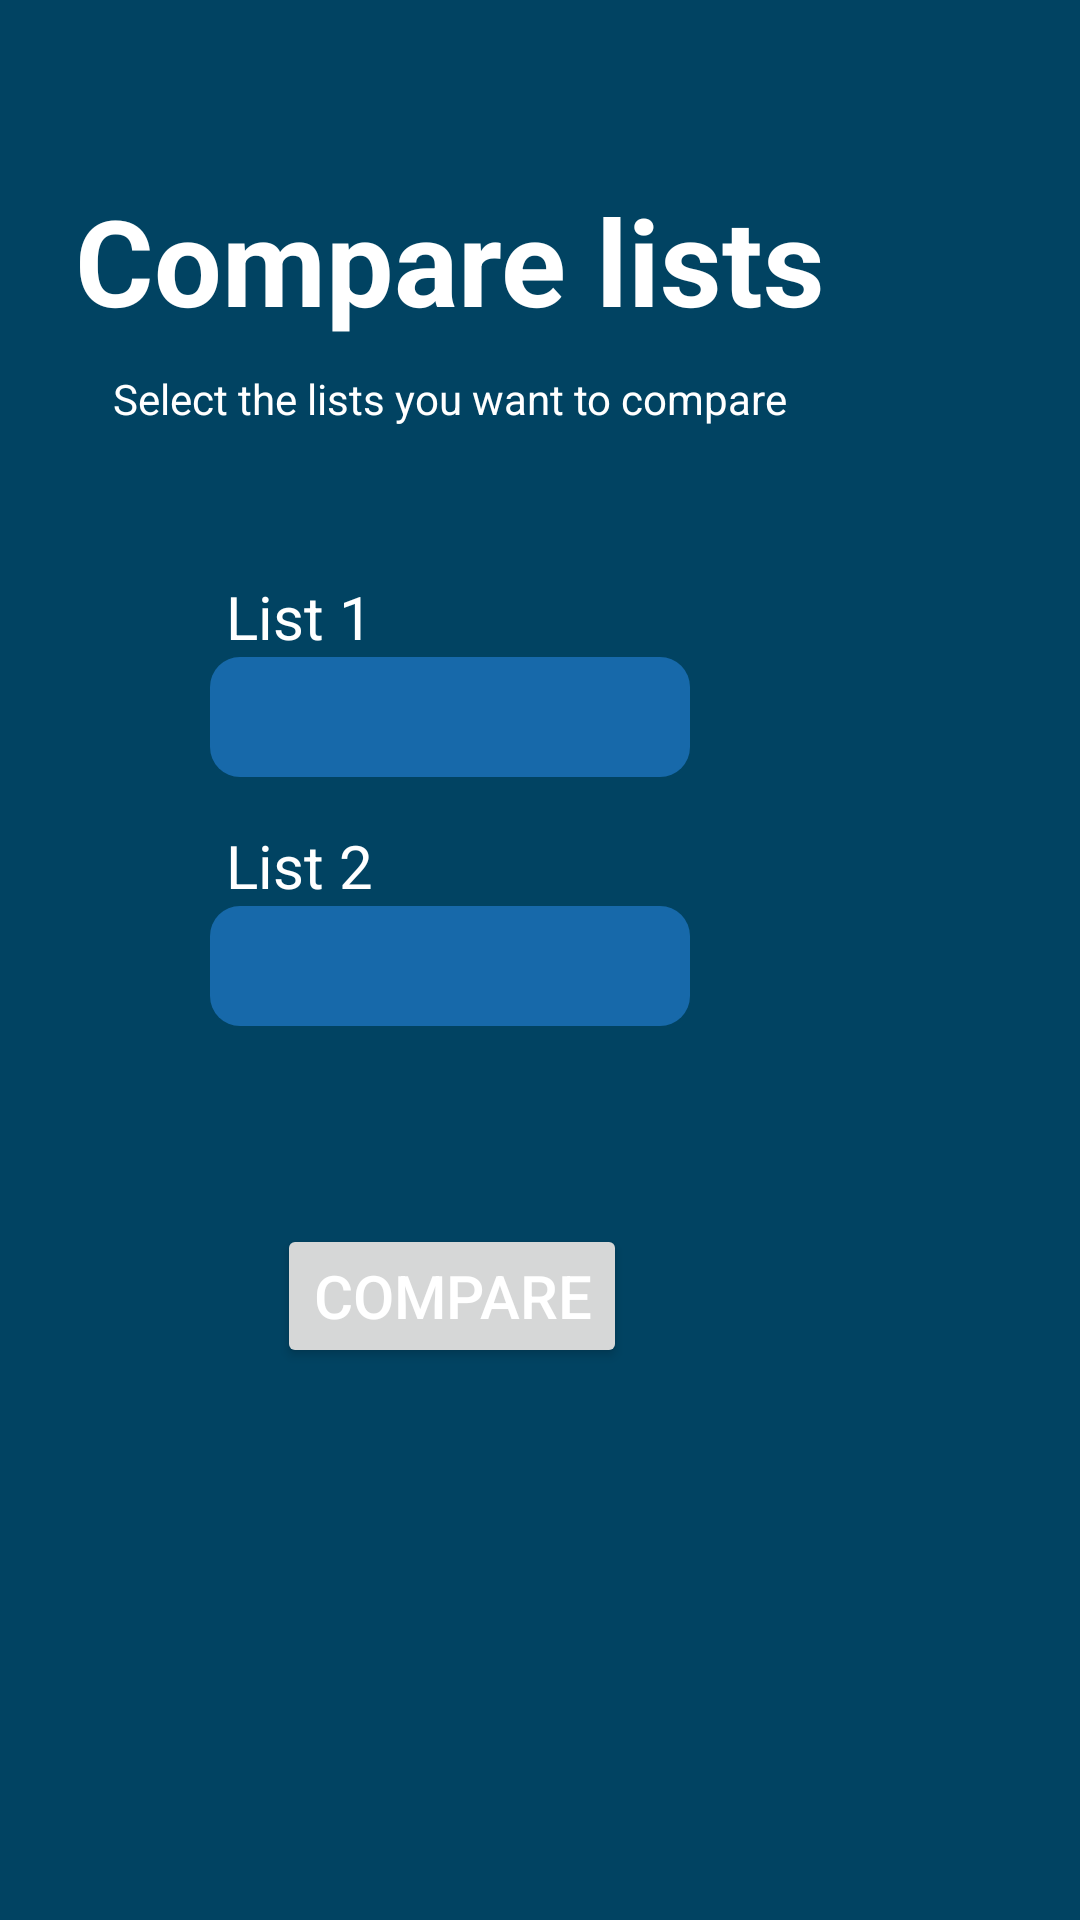

Produce the Android XML layout that renders to this screen, including the resource entries it uses.
<!-- AndroidManifest.xml: application theme Theme.NSQLProject -->
<!-- res/layout/fragment_compare_lists.xml -->
<?xml version="1.0" encoding="utf-8"?>
<FrameLayout xmlns:android="http://schemas.android.com/apk/res/android"
    xmlns:tools="http://schemas.android.com/tools"
    android:layout_width="match_parent"
    android:layout_height="match_parent"
    xmlns:app="http://schemas.android.com/apk/res-auto"
    tools:context=".ui.comparelists.CompareListsDialogFragment"
    android:background="#014362"
    >

    <androidx.constraintlayout.widget.ConstraintLayout
        android:layout_width="300dp"
        android:layout_height="600dp"
        android:orientation="vertical"
        android:gravity="center">

         <androidx.constraintlayout.widget.Guideline
            android:layout_width="wrap_content"
            android:layout_height="wrap_content"
            android:orientation="horizontal"
            android:id="@+id/guidelineTitle"
            app:layout_constraintTop_toTopOf="parent"
            app:layout_constraintGuide_percent="0.1"
            />

        <TextView
            android:id="@+id/tvCompareListTitle"
            android:layout_width="wrap_content"
            android:layout_height="wrap_content"
            android:text="Compare lists"
            app:layout_constraintTop_toBottomOf="@id/guidelineTitle"
            app:layout_constraintLeft_toLeftOf="parent"
            app:layout_constraintRight_toRightOf="parent"
            android:textSize="40sp"
            android:textColor="#ffffff"
            android:textStyle="bold"
            android:paddingBottom="10dp"
            />

        <TextView
            android:id="@+id/tvCompareListSubtitle"
            android:layout_width="wrap_content"
            android:layout_height="wrap_content"
            android:text="Select the lists you want to compare"
            android:textColor="@color/white"
            app:layout_constraintTop_toBottomOf="@+id/tvCompareListTitle"
            app:layout_constraintLeft_toLeftOf="parent"
            app:layout_constraintRight_toRightOf="parent"
            />

        <androidx.constraintlayout.widget.Guideline
            android:id="@+id/guidelineLists"
            android:layout_width="wrap_content"
            android:layout_height="wrap_content"
            android:orientation="horizontal"
            app:layout_constraintGuide_percent="0.32"
            app:layout_constraintTop_toBottomOf="@+id/tvCompareListSubtitle" />


        <TextView
            android:id="@+id/tvList1"
            android:layout_width="wrap_content"
            android:layout_height="wrap_content"
            android:text="List 1"
            android:textSize="20sp"
            android:textColor="@color/white"
            app:layout_constraintTop_toBottomOf="@+id/guidelineLists"
            app:layout_constraintLeft_toLeftOf="parent"
            app:layout_constraintRight_toRightOf="parent"
            app:layout_constraintHorizontal_bias="0.3"
            />
        <Spinner
            android:id="@+id/spLists1"
            android:layout_width="wrap_content"
            android:layout_height="40dp"
            android:minWidth="160dp"
            android:paddingStart="15dp"
            android:paddingEnd="15dp"
            android:outlineAmbientShadowColor="@color/white"
            app:layout_constraintTop_toBottomOf="@+id/tvList1"
            app:layout_constraintLeft_toLeftOf="parent"
            app:layout_constraintRight_toRightOf="parent"
            android:background="@drawable/select_list"
            />

        <TextView
            android:id="@+id/tvList2"
            android:layout_width="wrap_content"
            android:layout_height="wrap_content"
            android:text="List 2"
            android:textSize="20sp"
            android:textColor="@color/white"
            android:layout_marginTop="16dp"
            app:layout_constraintTop_toBottomOf="@+id/spLists1"
            app:layout_constraintLeft_toLeftOf="parent"
            app:layout_constraintRight_toRightOf="parent"
            app:layout_constraintHorizontal_bias="0.3"
            />
        <Spinner
            android:id="@+id/spLists2"
            android:layout_width="wrap_content"
            android:layout_height="40dp"
            android:minWidth="160dp"
            android:paddingStart="15dp"
            android:paddingEnd="15dp"
            android:outlineAmbientShadowColor="@color/white"
            app:layout_constraintTop_toBottomOf="@+id/tvList2"
            app:layout_constraintLeft_toLeftOf="parent"
            app:layout_constraintRight_toRightOf="parent"
            android:background="@drawable/select_list"
            />

        <androidx.constraintlayout.widget.Guideline
            android:id="@+id/guidelineFooter"
            android:layout_width="wrap_content"
            android:layout_height="wrap_content"
            android:orientation="horizontal"
            app:layout_constraintGuide_percent="0.68"
            app:layout_constraintTop_toTopOf="parent" />

        <Button
            android:id="@+id/btnCompareList"
            android:layout_width="wrap_content"
            android:layout_height="wrap_content"
            android:text="Compare"
            android:textColor="#ffffff"
            android:textSize="20sp"
            app:layout_constraintTop_toBottomOf="@id/guidelineFooter"
            app:layout_constraintLeft_toLeftOf="parent"
            app:layout_constraintRight_toRightOf="parent"
            app:layout_constraintHorizontal_bias="0.503" />
    </androidx.constraintlayout.widget.ConstraintLayout>

</FrameLayout>
<!-- resources referenced by this layout -->
<resources>
  <color name="white">#FFFFFFFF</color>
  <!-- drawable select_list (drawable) -->
  <?xml version="1.0" encoding="utf-8"?>
  <shape xmlns:android="http://schemas.android.com/apk/res/android">
      <solid
          android:color="#1769aa">
      </solid>
      <stroke
          android:width="0dp"
          android:color="#1769aa">
      </stroke>
      <corners
          android:topRightRadius="10dip"
          android:bottomRightRadius="10dip"
          android:topLeftRadius="10dip"
          android:bottomLeftRadius="10dip">
      </corners>
  </shape>
  <style name="Theme.NSQLProject" parent="Theme.MaterialComponents.DayNight.DarkActionBar">
          
          <item name="colorPrimary">@color/purple_500</item>
          <item name="colorPrimaryVariant">@color/purple_700</item>
          <item name="colorOnPrimary">@color/white</item>
          
          <item name="colorSecondary">@color/teal_200</item>
          <item name="colorSecondaryVariant">@color/teal_700</item>
          <item name="colorOnSecondary">@color/black</item>
          
          <item name="android:statusBarColor" tools:targetApi="l">?attr/colorPrimaryVariant</item>
          
  
          
          
      </style>
  <color name="purple_500">#FF6200EE</color>
  <color name="purple_700">#FF3700B3</color>
  <color name="teal_200">#FF03DAC5</color>
  <color name="teal_700">#FF018786</color>
  <color name="black">#FF000000</color>
</resources>
